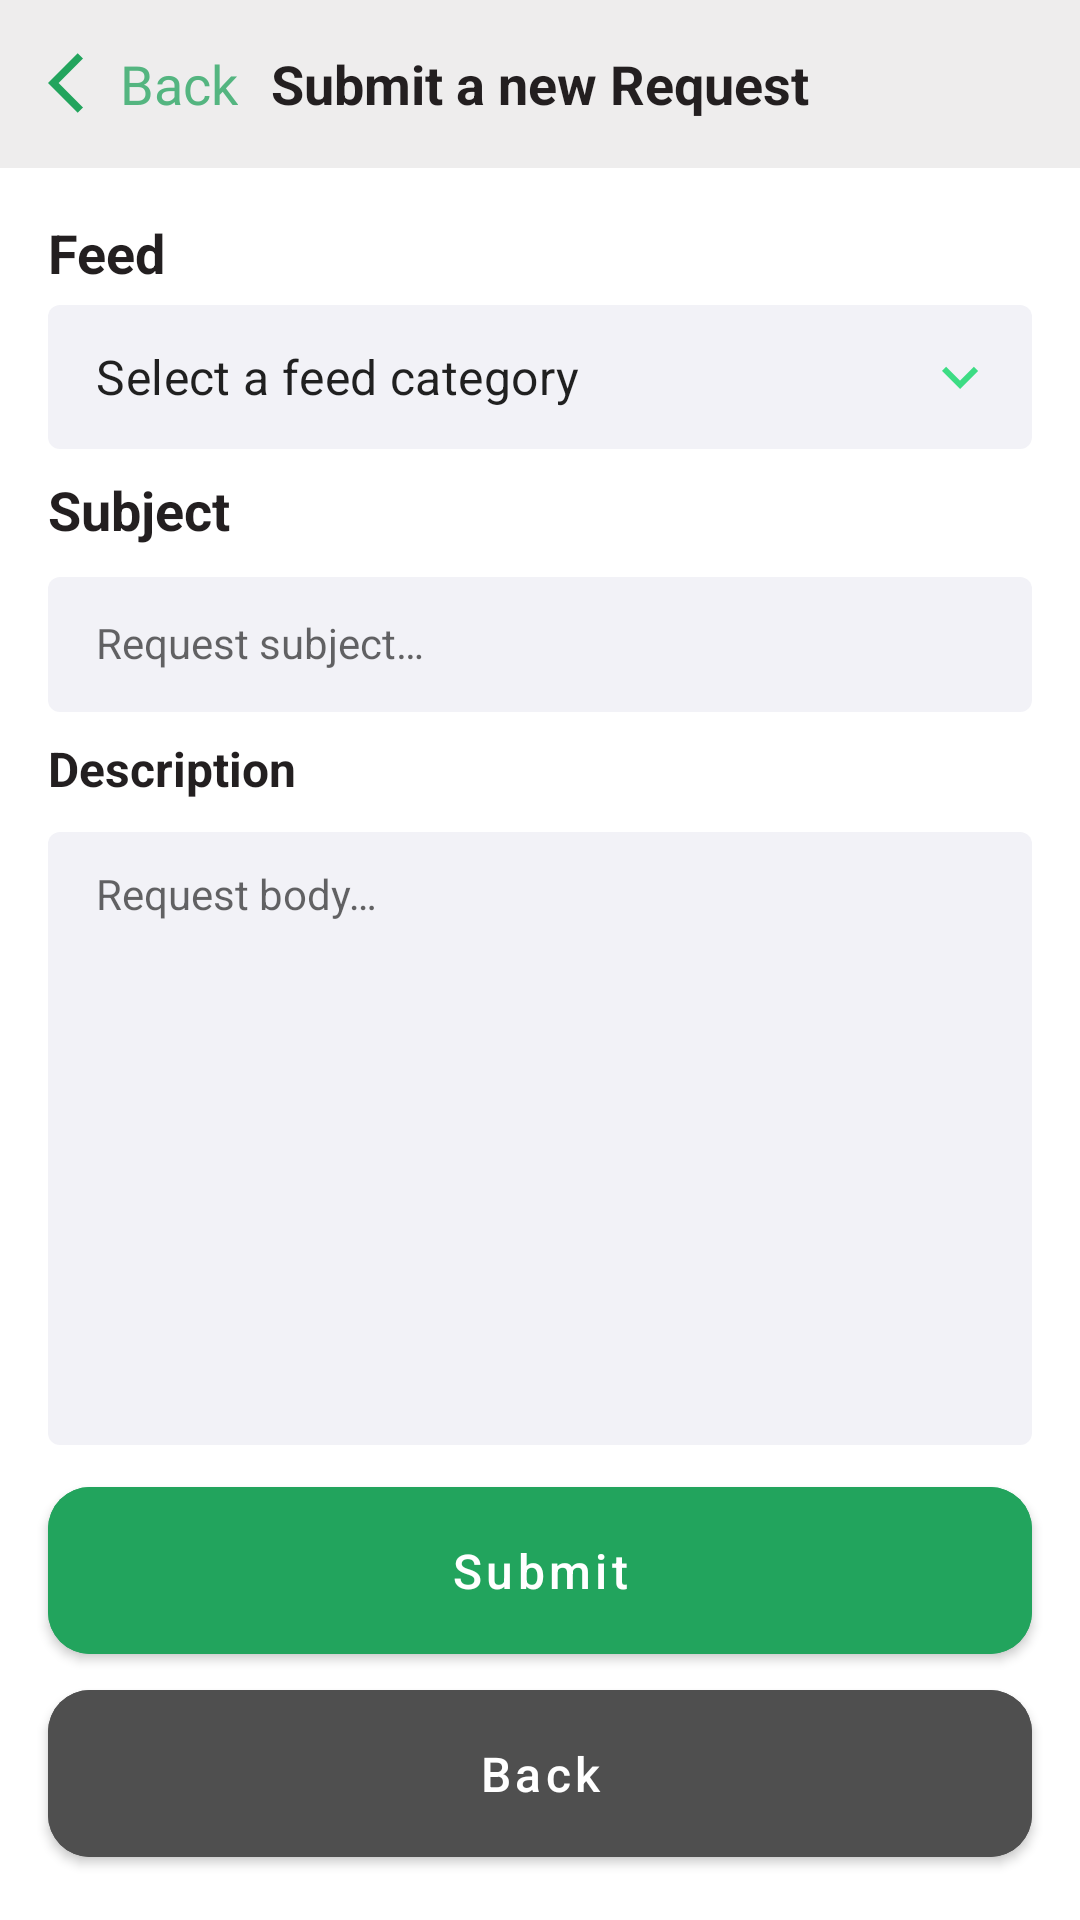

Layout XML and referenced resources for this Android screen:
<!-- AndroidManifest.xml: application theme Theme.FacilityManagementAppGroupOne -->
<!-- res/layout/fragment_new_request.xml -->
<?xml version="1.0" encoding="utf-8"?>
<androidx.constraintlayout.widget.ConstraintLayout xmlns:android="http://schemas.android.com/apk/res/android"
    xmlns:app="http://schemas.android.com/apk/res-auto"
    xmlns:tools="http://schemas.android.com/tools"
    android:id="@+id/fragment_new_request"
    android:layout_width="match_parent"
    android:layout_height="match_parent"
    tools:context=".ui.NewRequestFragment">

    <TextView
        android:id="@+id/fragment_new_request_feedLabel_tv"
        android:layout_width="wrap_content"
        android:layout_height="wrap_content"
        android:layout_marginHorizontal="16dp"
        android:layout_marginTop="16dp"
        android:text="@string/feed"
        android:textColor="@color/custom_black"
        android:textSize="18sp"
        android:textStyle="bold"
        app:layout_constraintStart_toStartOf="parent"
        app:layout_constraintTop_toBottomOf="@id/fragment_new_request_toolbar_tb" />

    <com.google.android.material.textfield.TextInputLayout
        android:id="@+id/fragment_new_request_categories_sp"
        style="@style/Widget.MaterialComponents.TextInputLayout.OutlinedBox.Dense.ExposedDropdownMenu"
        android:layout_width="0dp"
        android:layout_height="wrap_content"
        android:layout_marginHorizontal="16dp"
        app:boxBackgroundColor="#F2F2F7"
        app:boxStrokeWidth="0dp"
        app:endIconDrawable="@drawable/ic_arrow_down"
        app:endIconTint="#3DDC84"
        app:layout_constraintEnd_toEndOf="parent"
        app:layout_constraintStart_toStartOf="parent"
        app:layout_constraintTop_toBottomOf="@+id/fragment_new_request_feedLabel_tv">

        <AutoCompleteTextView
            android:id="@+id/fragment_new_request_categories_at"
            android:layout_width="match_parent"
            android:layout_height="match_parent"
            android:layout_weight="1"
            android:clickable="true"
            android:focusable="true"
            android:inputType="none"
            android:text="@string/fragment_new_request_spinner_text" />
    </com.google.android.material.textfield.TextInputLayout>

    <TextView
        android:id="@+id/fragment_new_request_subjectLabel_tv"
        android:layout_width="wrap_content"
        android:layout_height="wrap_content"
        android:layout_marginHorizontal="16dp"
        android:layout_marginTop="8dp"
        android:text="@string/subject"
        android:textColor="@color/custom_black"
        android:textSize="18sp"
        android:textStyle="bold"
        app:layout_constraintStart_toStartOf="parent"
        app:layout_constraintTop_toBottomOf="@id/fragment_new_request_categories_sp" />

    <com.google.android.material.textfield.TextInputLayout
        android:id="@+id/fragment_new_request_subject_tl"
        style="@style/Widget.MaterialComponents.TextInputLayout.OutlinedBox"
        android:layout_width="match_parent"
        android:layout_height="wrap_content"
        android:layout_marginHorizontal="16dp"
        android:layout_marginTop="5dp"
        app:boxBackgroundColor="#F2F2F7"
        app:boxStrokeWidth="0dp"
        app:errorIconDrawable="@null"
        app:layout_constraintEnd_toEndOf="@+id/fragment_new_request_categories_sp"
        app:layout_constraintStart_toStartOf="@+id/fragment_new_request_categories_sp"
        app:layout_constraintTop_toBottomOf="@id/fragment_new_request_subjectLabel_tv">

        <com.google.android.material.textfield.TextInputEditText
            android:id="@+id/fragment_newRequest_request_subject_et"
            style="@style/Widget.MaterialComponents.TextInputLayout.OutlinedBox.Dense"
            android:layout_width="match_parent"
            android:layout_height="match_parent"
            android:hint="@string/request_subject"
            android:inputType="textImeMultiLine"
            android:maxLength="120"
            android:maxLines="1" />
    </com.google.android.material.textfield.TextInputLayout>

    <TextView
        android:id="@+id/fragment_new_request_descLabel_tv"
        android:layout_width="wrap_content"
        android:layout_height="wrap_content"
        android:layout_marginHorizontal="16dp"
        android:layout_marginTop="8dp"
        android:text="@string/description"
        android:textColor="@color/custom_black"
        android:textSize="16sp"
        android:textStyle="bold"
        app:layout_constraintStart_toStartOf="parent"
        app:layout_constraintTop_toBottomOf="@id/fragment_new_request_subject_tl" />

    <com.google.android.material.textfield.TextInputLayout
        android:id="@+id/fragment_new_request_description_tl"
        style="@style/Widget.MaterialComponents.TextInputLayout.OutlinedBox"
        android:layout_width="match_parent"
        android:layout_height="0dp"
        android:layout_marginHorizontal="16dp"
        android:layout_marginTop="5dp"
        android:layout_marginBottom="8dp"
        app:boxBackgroundColor="#F2F2F7"
        app:boxStrokeWidth="0dp"
        app:errorIconDrawable="@null"
        app:layout_constraintBottom_toTopOf="@+id/fragment_new_request_submitBtn_btn"
        app:layout_constraintEnd_toEndOf="parent"
        app:layout_constraintStart_toStartOf="parent"
        app:layout_constraintTop_toBottomOf="@id/fragment_new_request_descLabel_tv">

        <com.google.android.material.textfield.TextInputEditText
            android:id="@+id/fragment_new_request_description_et"
            style="@style/Widget.MaterialComponents.TextInputLayout.OutlinedBox.Dense"
            android:layout_width="match_parent"
            android:layout_height="match_parent"
            android:gravity="top"
            android:hint="@string/request_body"
            android:inputType="textImeMultiLine|textMultiLine"
            android:maxLength="300" />

    </com.google.android.material.textfield.TextInputLayout>

    <com.google.android.material.button.MaterialButton
        android:id="@+id/fragment_new_request_submitBtn_btn"
        android:layout_width="match_parent"
        android:layout_height="wrap_content"
        android:layout_marginHorizontal="16dp"
        android:backgroundTint="@color/get_started_green"
        android:paddingVertical="17dp"
        android:text="@string/submit"
        android:textAllCaps="false"
        android:textSize="16sp"
        app:cornerRadius="14dp"
        app:layout_constraintBottom_toTopOf="@id/fragment_new_request_backBtn_btn"
        app:layout_constraintEnd_toEndOf="parent"
        app:layout_constraintStart_toStartOf="parent" />

    <com.google.android.material.button.MaterialButton
        android:id="@+id/fragment_new_request_backBtn_btn"
        android:layout_width="match_parent"
        android:layout_height="wrap_content"
        android:layout_marginHorizontal="16dp"
        android:layout_marginBottom="15dp"
        android:backgroundTint="@color/back_button_color"
        android:paddingVertical="17dp"
        android:text="@string/back"
        android:textAllCaps="false"
        android:textSize="16sp"
        app:cornerRadius="14dp"
        app:layout_constraintBottom_toBottomOf="parent"
        app:layout_constraintEnd_toEndOf="parent"
        app:layout_constraintStart_toStartOf="parent" />

    <androidx.appcompat.widget.Toolbar
        android:id="@+id/fragment_new_request_toolbar_tb"
        android:layout_width="match_parent"
        android:layout_height="?actionBarSize"
        android:background="@color/colorPrimaryVariant"
        app:layout_constraintEnd_toEndOf="parent"
        app:layout_constraintStart_toStartOf="parent"
        app:layout_constraintTop_toTopOf="parent">

        <TextView
            android:id="@+id/fragment_new_request_back_arrow_tv"
            android:layout_width="wrap_content"
            android:layout_height="wrap_content"
            android:layout_gravity="start"
            android:text="@string/edit_fragment_profile_back_tv"
            android:textColor="@color/color_primary"
            android:fontFamily="@font/montserrat"
            android:textSize="18sp"
            app:drawableStartCompat="@drawable/ic_arrow_back" />

        <TextView
            android:layout_width="wrap_content"
            android:layout_height="wrap_content"
            android:layout_gravity="center"
            android:text="@string/submit_a_new_request"
            android:textColor="@color/custom_black"
            android:textSize="18sp"
            android:textStyle="bold" />

    </androidx.appcompat.widget.Toolbar>

</androidx.constraintlayout.widget.ConstraintLayout>
<!-- resources referenced by this layout -->
<resources>
  <color name="back_button_color">#4F4F4F</color>
  <color name="colorPrimaryVariant">#EEEDED</color>
  <color name="color_primary">#54B580</color>
  <color name="custom_black">#231F20</color>
  <color name="get_started_green">#22A45D</color>
  <!-- drawable ic_arrow_back (drawable) -->
  <vector android:autoMirrored="true" android:height="24dp"
      android:tint="#22A45D" android:viewportHeight="24"
      android:viewportWidth="24" android:width="24dp" xmlns:android="http://schemas.android.com/apk/res/android">
      <path android:fillColor="@android:color/white" android:pathData="M11.67,3.87L9.9,2.1 0,12l9.9,9.9 1.77,-1.77L3.54,12z"/>
  </vector>
  <!-- drawable ic_arrow_down (drawable) -->
  <vector android:height="24dp" android:tint="#219653"
      android:viewportHeight="24" android:viewportWidth="24"
      android:width="24dp" xmlns:android="http://schemas.android.com/apk/res/android">
      <path android:fillColor="@android:color/white" android:pathData="M7.41,8.59L12,13.17l4.59,-4.58L18,10l-6,6 -6,-6 1.41,-1.41z"/>
  </vector>
  <string name="back">Back</string>
  <string name="description">Description</string>
  <string name="edit_fragment_profile_back_tv">Back</string>
  <string name="feed">Feed</string>
  <string name="fragment_new_request_spinner_text">Select a feed category</string>
  <string name="request_body">Request body…</string>
  <string name="request_subject">Request subject…</string>
  <string name="subject">Subject</string>
  <string name="submit">Submit</string>
  <string name="submit_a_new_request">Submit a new Request</string>
  <style name="Theme.FacilityManagementAppGroupOne" parent="Theme.MaterialComponents.DayNight.NoActionBar">
          
          <item name="colorPrimary">@color/color_primary</item>
          <item name="colorPrimaryVariant">@color/colorPrimaryVariant</item>
          <item name="colorOnPrimary">@color/white</item>
          
          <item name="colorSecondary">@color/teal_200</item>
          <item name="colorSecondaryVariant">@color/teal_700</item>
          <item name="colorOnSecondary">@color/white</item>
          
          <item name="android:statusBarColor" tools:targetApi="l">?attr/colorPrimaryVariant</item>
          <item name="android:windowLightStatusBar" tools:targetApi="23">true</item>
          
          <item name="windowActionBar">false</item>
          <item name="windowNoTitle">true</item>
      </style>
  <color name="white">#FFFFFFFF</color>
  <color name="teal_200">#FF03DAC5</color>
  <color name="teal_700">#FF018786</color>
</resources>
